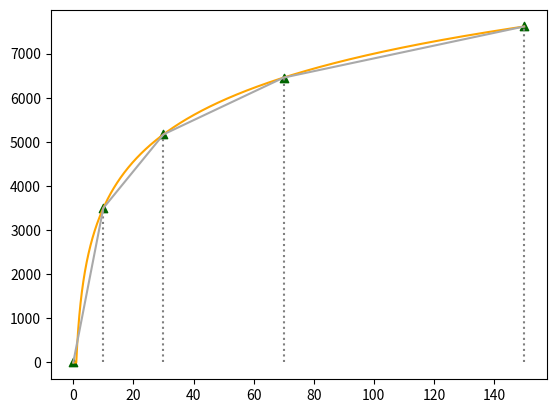

The script that saved this image:
import matplotlib.pyplot as plt
import numpy as np

t = np.arange(0.000001, 150, 0.01)
s = np.log(t)
for i in range(len(s)):
    s[i] = max(0, s[i]*1520)

print('s:')
print(s)

plt.plot(t, s, color='orange')

d = [0, 10, 30, 70, 150]
f = [round(1520*np.log(x), 3) if x > 0 else 0 for x in d]


print(d)
print(f)

for x, y in zip(d, f):
    plt.scatter(x, y, marker='^', color = 'darkgreen')
    print('x {} y {}'.format(x, y))
    plt.plot( [x, x], [0, y], ':', color='gray' )


plt.plot( d, f, color='darkgray' )
#plt.plot( [0, 10], [0, np.log(10)], color='darkgray' )


#plt.ylim(-0.01,5)
plt.show()
